pico-8 play session: no input (idle), after a click and taps of 🅾, ❎, 🅾+❎, 🅾 in the second before t = 0

[t = 1 s] idle ~1s (no d-pad/buttons)
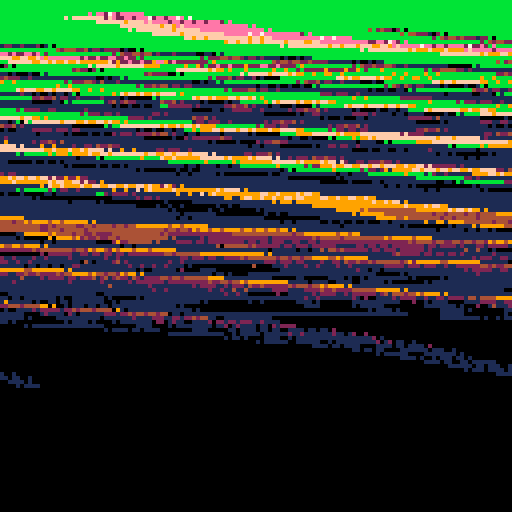

pico-8 cartridge
version 29
__lua__
function _init()
 startx=0
 starty=8
 endx=127
 endy=127
 
 badr=0x0000
 offset=128*starty-startx
 sprlen=(1+endx-startx)*(1+endy-starty)
 
 -- 2 colors per byte
 sprlen\=2 
 offset\=2
 
 main()
 
 --print(sprlen)
end

function compress(addr,len)
 local cmp={}
 local curc=-1
 local cnt=0
 local idx=0
 
 for i=0,len do
  local c=peek(addr+i)
  local c1,c2=c&0xf,(c>>4)&0xf
  
  local cs={c1,c2}
  
  for _,ci in pairs(cs) do
   if curc!=ci or cnt>0xf then
    if cnt>0 then
     cmp[idx]=cnt
     cmp[idx+1]=curc
     cnt=0
     idx+=2
    end
    
    curc=ci
   end
   
   cnt+=1
  end
 end
 
 return cmp
end

function main()
 local cmp=compress(badr+offset,sprlen)
 local odd=false
 local tmpc=-1
 local curoff=0
 
 for i=0,#cmp,2 do
  local cnt=cmp[i]
  local curc=cmp[i+1]
  local tmpcnt=cnt
  
  for j=0,cnt do
   if odd then
    poke(badr+curoff,((tmpc&0xf)<<4)|(curc&0xf))
    curoff+=1
   else
    tmpc=curc
   end
    
   odd=(j%2)>0
  end
 end
 
 cls(0)
 sspr(0,0,128,128,0,0)
end
__gfx__
bbbbbbbbbbbbbbbbbbbbbbbbbbbbbbbbbbbbbbbbbbbbbbbbbbbbbbbbbbbbbbbbbbbbbbbbbbbbbbbbbbbbbbbbbbbbbbbbbbbbbbbbbbbbbbbbbbbbbbbbbbbbbbbb
bbbbbbbbbbbbbbbbbbbbbbbbbbbbbbbbbbbbbbbbbbbbbbbbbbbbbbbbbbbbbbbbbbbbbbbbbbbbbbbbbbbbbbbbbbbbbbbbbbbbbbbbbbbbbbbbbbbbbbbbbbbbbbbb
bb7bb7bbbbbbbbbbbbbbbbbbbbbbbbbbbbbbbbbbbbbbbbbbbbbbbbbbbbbbbbbbbbbbbbbbbbbbbbbbbbbbbbbbbbbbbbbbbbbbbbbbbbbbbbbbbbbbbbbbbbbbbbbb
bbb77bbbbbbbbbbbbbbbbbbbbbbbbbbbbbbbbbbbbbbbbbbbbbbbbbbbbbbbbbbbbbbbbbbbbbbbbbbbbbbbbbbbbbbbbbbbbbbbbbbbbbbbbbbbbbbbbbbbbbbbbbbb
bbb77bbbbbbbbbbbbbbbbbbbbbbbbbbbbbbbbbbbbbbbbbbbbbbbbbbbbbbbbbbbbbbbbbbbbbbbbbbbbbbbbbbbbbbbbbbbbbbbbbbbbbbbbbbbbbbbbbbbbbbbbbbb
bb7bb7bbbbbbbbbbbbbbbbbbbbbbbbbbbbbbbbbbbbbbbbbbbbbbbbbbbbbbbbbbbbbbbbbbbbbbbbbbbbbbbbbbbbbbbbbbbbbbbbbbbbbbbbbbbbbbbbbbbbbbbbbb
bbbbbbbbbbbbbbbbbbbbbbbbbbbbbbbbbbbbbbbbbbbbbbbbbbbbbbbbbbbbbbbbbbbbbbbbbbbbbbbbbbbbbbbbbbbbbbbbbbbbbbbbbbbbbbbbbbbbbbbbbbbbbbbb
bbbbbbbbbbbbbbbbbbbbbbbbbbbbbbbbbbbbbbbbbbbbbbbbbbbbbbbbbbbbbbbbbbbbbbbbbbbbbbbbbbbbbbbbbbbbbbbbbbbbbbbbbbbbbbbbbbbbbbbbbbbbbbbb
bbbbbbbbbbbbbbbbbbbbbbbbbbbbbbbbbbbbbbbbbbbbbbbbbbbbbbbbbbbbbbbbbbbbbbbbbbbbbbbbbbbbbbbbbbbbbbbbbbbbbbbbbbbbbbbbbbbbbbbbbbbbbbbb
bbbbbbbbbbbbbbbbbbbbbbbbbbbbbbbbbbbbbbbbbbbbbbbbbbbbbbbbbbbbbbbbbbbbbbbbbbbbbbbbbbbbbbbbbbbbbbbbbbbbbbbbbbbbbbbbbbbbbbbbbbbbbbbb
bbbbbbbbbbbbbbbbbbbbbbbbbbbbbbbbbbbbbbbbbbbbbbbbbbbbbbbbbbbbbbbbbbbbbbbbbbbbbbbbbbbbbbbbbbbbbbbbbbbbbbbbbbbbbbbbbbbbbbbbbbbbbbbb
bbbbbbbbbbbbbbbbbbbbbbbee72eeeeeebbbbbbbbbbbbbbbbbbbbbbbbbbbbbbbbbbbbbbbbbbbbbbbbbbbbbbbbbbbbbbbbbbbbbbbbbbbbbbbbbbbbbbbbbbbbbbb
bbbbbbbbbbbbbbfffffffff2e2ee7e2eee7bbbbbbbbbbbbbbbbbbbbbbbbbbbbbbbbbbbbbbbbbbbbbbbbbbbbbbbbbbbbbbbbbbbbbbbbbbbbbbbbbbbbbbbbbbbbb
bbbbbbbbbbbffffff9fffffeeeee2eee2ee2ebbbbbbbbbbbbbbbbbbbbbbbbbbbbbbbbbbbbbbbbbbbbbbbbbbbbbbbbbbbbbbbbbbbbbbbbbbbbbbbbbbbbbbbbbbb
bbbbbbbbbfffffffffff9feeeeeeeeeeeeeeeeebbbbbbbbbbbbbbbbbbbbbbbbbbbbbbbbbbbbbbbbbbbbbbbbbbbbbbbbbbbbbbbbbbbbbbbbbbbbbbbbbbbbbbbbb
bbbbbbbbffffffff9ffffffeeeeeeeeeeeeeeeeebbbbbbbbbbbbbbbbbbbbbbbbb42220bbbbbbbbbbbbbbbbbbbbbbbbbbbbbbbbbbbbbbbbbbbbbbbbbbbbbbbbbb
bbbbbbffffff9ffffffffffeeeeeee7eeeeeeee2ebbbbbbbbbbbbbbbbbbbbbbb4422120bbbbbbbbbbbbbbbbbbbbbbbbbbbbbbbbbbbbbbbbbbbbbbbbbbbbbbbbb
bbbbbfff9fffffffffff9ffeeeeeeeeeeeee7eeeebbbbbbbbbbbbbbbbbbbbb2444221220bbbbbbbbbbbbbbbbbbbbbbbbbbbbbbbbbbbbbbbbbbbbbbbbbbbbbbbb
bbbbf9fff9ffff9ffff99ffeeeeeeeeeeee22ee72ebbbbbbbbbbbbbbbbbbb2442221211210bbbbbbbbbbbbbbbbbbbbbbbbbbbbbbbbbbbbbbbbbbbbbbbbbbbbbb
bbbfffffffffff9ff9ff9f9feeee7eee2eeee7222ebbbbbbbbbbbbbbbbbb244242122221000bbbbbbbbbbbbbbbbbbbbbbbbbbbbbbbbbbbbbbbbbbbbbbbbbbbbb
bbfffffffffff99f99f9999feeee2eeeeeee22eee2bbbbbbbbbbbbbbbbb24244211211110101bbbbbbbbbbbbbbbbbbbbbbbbbbbbbbbbbbbbbbbbbbbbbbbbbbbb
bbfffffffffff99f9ff9f9f9eeeeeeeee222e2e222bbbbbbbbbbbbbbb22424412221111100011bbbbbbbbbbbbbbbbbbbbbbbbbbbbbbbbbbbbbbbbbbbbbbbbbbb
bffffff99fff999f999999f9222e22e9e222222229bbbbbbbbbbbbbb2444242222111111100011bbbbbbbbbbbbbbbbbbbbbbbbbbbbb420bbbbbbbbbbbbbbbbbb
bffff9ffffff9999bbbbbbb9b222e22922e2e22229bbbbbbbbbbbbb2422441211111111110000001bbbbbbbbbbbbbbbbbbbbbbbbbb42220bbbbbbbbbbbbbbbbb
bfffffffff999bb9bbbbbbb9bbb222292222292bb9bbbbbbbbbbb2244442221111111111111001001bbbbbbbbbbbbbbbbbbbbbbbb42222000bbbbbbbbbbbbbbb
ffff9fffff99bbb9b9bbbbbbbbbbbbb9bbbbb9bbbbbbbbbbbbbb222422121111111111111111000111bbbbbbbbbbbbbbbbbbbbb22421210000bbbbbbbbbbbbbb
fff99fffff99bbb9b9bbbbbbbbbbbbb9bbbbb9bbbbbbbbbbbbb22424112111111111111111111000111bbbbbbbbbbbbbbbbbbb24212111100100bbbbbbbbbbbb
fff9ffffff99bbb9bbbbbbbbbbbbbbb9bbbbbbbbbbbbbbbbb22244212211111111111111111010001001bbbbbbbbbbbbbbbbb24122111110000010bbbbbbbbbb
9ff9f9ffff99bbb9bbbbbbbbbbbbbbbbbbbbbbbbbbbbbbb22224421211111111111111111111111000101bbbbbbbbbbbbbb24212111121110001110bbbbbbbbb
9fff999ffff9bbbbbbbbbbbbbbbbbbbbbbbbbbbbbbbbbb2212212111111111111111111110111111001101bbbbbbbbbb222421211112111110000001bbbbbbbb
9fff99f9fff9bbbbbbbbbbbbbbbbbbbbbbb9bbbbbbbb2222222211111111111111111111111111110000101bbbbbbbb21422111111242111110000011bbbbbbb
9fffff999ff99bbbbbbbbbbbbbbbbbbbbbb9bbbbbbb2212212111111111111111111111111111111100010011bb2222222111111222421101100100001bbbbbb
9ff9fffff9ff99bbbbbbbbbbbbbbbbbbbbb9bbbbb22221122111111211111111111111111111111111000010112222121111111222421111111000001011bbbb
9ffffff9f99ff99bbbbbbbbbbbbbbbbbbbbbbbbb2212221111111122211111111111111111111111100000000011221111111122222111110111100001001bbb
bff9ffffffff9ff999bbbbbbbbbbbbbbbbbbbb222221111111111242111111111111111111111111111001001011111111112222224111111111100000001110
bffffff9ff9f99fff999bbbbbbbbbbbbbbbb21221211111111122242111111111111111111111111111100000001111111122121242111111111111000000001
bbfffffffffff999fff9999bbbbbbbbbbb2212211111111111222421111111111111111111111111111111000100111122221221221111111111111110001011
bbb99f9ff9fff99f99ffff99bbbbbbb2221221111111111112224211111111111111111111111101111111000001001221222224421110111101111111000000
bbbb9999fffffff9999fffffffffff22221111111111111121242111111111111111111111111111111111100000010012222224221111111111111110100000
bbbbb999ffffffffffffff9ff9ffffff211111191111111222411111111111111111111111111111111111110000100001224422111111111111111101111000
bbbbbb9999ffffffffffffffffff9fffff1111191111121242211111111111111111111111111111111101111000000000112221211111111111111111111110
bbbbbbb999999ffffffffff9f99f999fffff11191111212212111111111111111111111111111111111111111100000101011112111111111101111111111111
bbbbbbb99b99999f9fffffffff9f9ff9fffff1111112122421111111111111111111111111111111111111101110000000001111111111111111111111011110
bbbbbbbb9bbbb9f999999fffffff99999fffff111221242221111111111111111111111111111111011111111110000000100011111111111111111111111111
bbbbbbbb9bbbbbbb99999999fffffff99999fff12122422211111111111111111111111111111111111111111111100000001000111111111111111011111011
bbbbbbbb9bbbbbbb2299f99ff99fff9ff9f99fff2222222111111111111111111111111111111111111111111111110000000001001111111111111111111110
bbbbbbbb9bbbbbbb22219999f9ff9fff9f99ffff2241221111111111111111111111111111111111111111101111111000000000010011111111111111101111
bbbbbbbb9bbbbb121111119999fff99999fff9fff222922111111111111111111111111111111111111111111111111110000000000000111111111111111111
bbbbbbbbbbbb2221111111199f999999999ff99fff22911111111111111111111111111111111111111111111111111111100000010000101111111111110101
bbbbbbbbbb22111111111119f99999f9f9f99fff99f2911111111111111111111111111111111111111111111111111101110000000000000001111111111111
bbbbbbb2121111111119111f9999f99999999999ffff911111111111111111111111111111111111111111111101111111111100000010010000101111111111
bb122222111111111119111f9999999999f9f99999ff991111111111111111111111111111111111111111111111111111111110000000000000000001111111
22211111111111111119911f9f999f9ff9999ff999f9f99111111111111111111111111111111111111111111111111110111111100000000000000100000011
1111111111111111111991999999999999999999f999ff9111111111111111111111111111111111111111111111111111111111111000010001000000000100
1111111111111111119999999999999999999999f99999ff99111111111111111111111111111111111111111111111111111111111110000000001000000000
1111111111111111119999999444444444444999999999fff9991111111111111111111111111111111111111111111111111101111111100000000000001001
11111111111111119999994444444444444244444244449999999999111111111111111111111111111111111111111011111111111111111100000000000000
11111111111111999949444444444244442444444444424449999949999999111111111111111111111111111111111111111111111110111111000100010010
11111111191999944444424424444444444222444424244444244999999999499999911111111111111111111111111111111011111111111111100000000000
11111999999444444444444224424444244444444444444444424442499949999949994999111111111111111111111111111111111101111111011100000000
11999999944444242222444444444444422222222222222224444444444444424499999999949911111111111111111111111111111111111111111110000000
99999422242444444444444411111112222222222222212222222222244442444444444449999499991111111111111111111111111111111011111111110000
92244444441111222221222222221222122121212222222222222222222222244444242444249994949999911111111111111111110111111111111111111110
44444442222222122122222211112122212222222221222221121222212222222224444444442499249949949999991111111111111111111111011111110111
44422222221221222222211111111141110000000000000002222221122212221222222224244444499999999999999999111111111111111111111111111111
42222122212221111112111112111112111121111111112111111111111112122122112222244444424442449999444999999111111111111111111111111111
22121221112111111111111401111421111111111121111111111111111111122122122111112124222444444429999994499999999111111011111110111011
22111111111111121112111110000000000000040000112111112111112111111112222122122121122222244422449999994499999999911111111111111111
00111111200001111000000000000000011111111111111111121110111111111111111111111222212122112224222224499999444249991111111111111111
01110000111111111111111111111111111111110000000111111111111111121111111111114111112222212242142241222244424444449999111111111111
00000011000000111110001111111111100000001111111111111111112111111111111211111121111111222222122222222222424449999999999111101111
00111100111111100000000011111111111111111111111111111111111111111111114111111112111111111112222111221242222222442444999991111111
11111111111111111111111111111111111111111111111111111111111111111111111121111111111121114111111222211112222242222444444999999911
11111111111111111111110000111111111111111111111100111111111111111111111111111111121100000020011111112222111222222214424449999911
11111111111111111011111111100111111111000000011111111111111111111111111111111111111111211111111120011111222211121222241444499999
11111110011101111111100011111111111111111111100000000000100000000111110000000011111111111100200011110000111122221122224424444999
00011011101111111111111111100000000000000000000000000000011110000000001111110000000000111111111002004112100111112222122244244449
01111111111111111100000000000000000000000000000000000000000001111100000000001111111000000001111111100002111120111111221222444244
10111111111111111111111111111111111111111111111111111111110000000011111100000000000111111100000011111111110111111211112212122244
11001111111111110000000000000000000000000000000000000000001111111111100011111000000000000011111000001111111120211001111022212212
11110000000000000000000000000000000000000000000000000000000000000000011111111111111111100000000111100000111111110110211111012222
00000000000000000000000000000000000000000000000000000000000000000000000000000000011111011110000000011110000101111101100111110112
00000000000000000000000000000000000000000000000000000000000000000000000000000000000000111111111111110001111011111112111111211102
00000000000000000000000000000000000000000000000000000000000000000000000000000000000000000000011100001111000111111111111111111210
00000000000000000000000000000000000000000000000000000000000000000000000000000000000000000000000011111100111111000111111111102101
00000000000000000000000000000000000000000000000000000000000000000000000000000000000000000000000000000011111011110000111110111120
00000000000000000000000000000000000000000000000000000000000000000000000000000000000000000000000000000000000111011000011111101101
00000000000000000000000000000000000000000000000000000000000000000000000000000000000000000000000000000000000001111110000111111111
00000000000000000000000000000000000000000000000000000000000000000000000000000000000000000000000000000000000000001111100011011100
00000000000000000000000000000000000000000000000000000000000000000000000000000000000000000000000000000000000000000011111010111111
00000000000000000000000000000000000000000000000000000000000000000000000000000000000000000000000000000000000000000000111111101101
00000000000000000000000000000000000000000000000000000000000000000000000000000000000000000000000000000000000000000000011011111010
00000000000000000000000000000000000000000000000000000000000000000000000000000000000000000000000000000000000000000000000111111101
00000000000000000000000000000000000000000000000000000000000000000000000000000000000000000000000000000000000000000000000000111110
00000000000000000000000000000000000000000000000000000000000000000000000000000000000000000000000000000000000000000000000000001111
